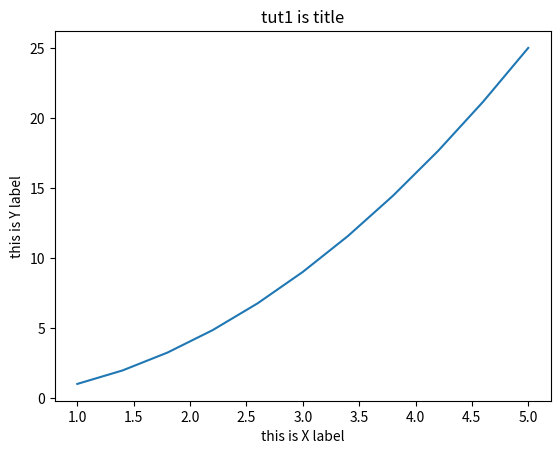

Reproduce this figure in Python.
# code
import pandas as pd
import matplotlib.pyplot as plt
import numpy as np
import seaborn as sns

x = np.linspace(1,5,11)
y=x**2

plt.plot(x,y)
plt.xlabel("this is X label")
plt.ylabel("this is Y label")
plt.title("tut1 is title")
plt.show()
